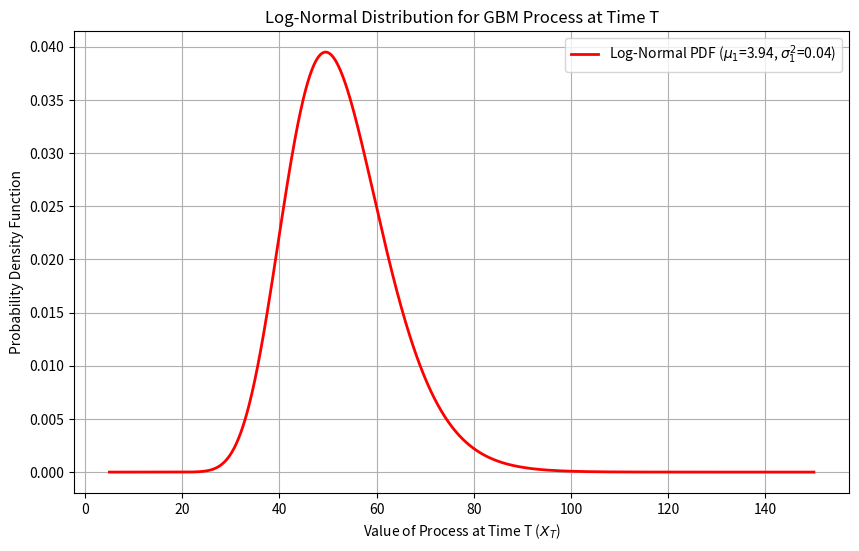

Write the Python code that produced this figure. (Note: this script raises an exception after producing the figure.)
import numpy as np
import matplotlib.pyplot as plt
from scipy.stats import lognorm

def plot_gbm_log_normal_distribution(X_t, mu, sigma, T_minus_t):
    """
    Plot the log-normal distribution for a GBM process at time T.

    Parameters:
    X_t (float): The value of the process at time t.
    mu (float): Drift coefficient of the GBM process.
    sigma (float): Volatility coefficient of the GBM process.
    T_minus_t (float): Time difference between T and t.
    """
   
    # Calculate the parameters of the log-normal distribution
    mu_1 = np.log(X_t) + (mu - 0.5 * sigma**2) * T_minus_t
    sigma_1 = sigma * np.sqrt(T_minus_t)

    # Generate values for the x-axis
    x = np.linspace(X_t * 0.1, X_t * 3, 1000)  

    # Calculate the log-normal distribution
    pdf = (1 / (x * sigma_1 * np.sqrt(2 * np.pi))) * np.exp(-0.5 * ((np.log(x) - mu_1) / sigma_1) ** 2)

    # Plot the log-normal distribution
    plt.figure(figsize=(10, 6))
    plt.plot(x, pdf, 'r-', lw=2, label=f'Log-Normal PDF ($\mu_1$={mu_1:.2f}, $\sigma_1^2$={sigma_1**2:.2f})')
    plt.title('Log-Normal Distribution for GBM Process at Time T')
    plt.xlabel('Value of Process at Time T ($X_T$)')
    plt.ylabel('Probability Density Function')
    plt.legend()
    plt.grid(True)
    plt.show()

# Define the parameters of the GBM process
X_t = 50  
mu = .05  
sigma = .2  
T_minus_t = 1  

plot_gbm_log_normal_distribution(X_t, mu, sigma, T_minus_t)

from scipy.stats import norm
import numpy as np

def black_scholes_call(S0, X, T, r, sigma):
    """
    Calculate the Black-Scholes option price for a European call option.

    Parameters:
    S0 (float): Current stock price
    X (float): Strike price of the option
    T (float): Time to expiration in years
    r (float): Risk-free interest rate
    sigma (float): Volatility of the stock 

    Returns:
    float: Price of the call option
    """
    # Calculate d1 and d2
    d1 = (np.log(S0 / X) + (r + 0.5 * sigma**2) * T) / (sigma * np.sqrt(T))
    d2 = d1 - sigma * np.sqrt(T)
    # Calculate the call option price
    call_price = (S0 * norm.cdf(d1)) - (X * np.exp(-r * T) * norm.cdf(d2))
    return call_price

def black_scholes_put(S0, X, T, r, sigma):
    """
    Calculate the Black-Scholes option price for a European put option.

    Parameters:
    S0 (float): Current stock price
    X (float): Strike price of the option
    T (float): Time to expiration in years
    r (float): Risk-free interest rate
    sigma (float): Volatility of the stock 

    Returns:
    float: Price of the put option
    """
    # Calculate d1 and d2
    d1 = (np.log(S0 / X) + (r + 0.5 * sigma**2) * T) / (sigma * np.sqrt(T))
    d2 = d1 - sigma * np.sqrt(T)
    # Calculate the call option price
    put_price = -(S0 * norm.cdf(-d1)) + (X * np.exp(-r * T) * norm.cdf(-d2))
    return put_price

# Given data
S0 = 50    # Current stock price
X = 50       # Strike price
T = 0.5      # Time to expiration in years
r = 0.01   # Risk-free interest rate 
sigma = 0.10 # Volatility of the stock 

# Calculate the call option price
call_option_price = black_scholes_call(S0, X, T, r, sigma)
put_option_price = black_scholes_put(S0, X, T, r, sigma)
call_option_price, put_option_price

import numpy as np
from scipy.stats import norm
import matplotlib.pyplot as plt
from ipywidgets import interact, FloatSlider

def black_scholes_call(S, K, T, r, sigma):
    d1 = (np.log(S / K) + (r + 0.5 * sigma**2) * T) / (sigma * np.sqrt(T))
    d2 = d1 - sigma * np.sqrt(T)
    return S * norm.cdf(d1) - K * np.exp(-r * T) * norm.cdf(d2)

def plot_option_price(K=100, T=1, r=0.05, sigma=0.2):
    S = np.linspace(50, 150, 100)  # Stock price range
    prices = black_scholes_call(S, K, T, r, sigma)
    
    # Payoff at time T for a call option
    payoff = np.maximum(S - K, 0)

    plt.figure(figsize=(10, 6))
    
    # Plotting the Black-Scholes Call Option Price
    plt.plot(S, prices, label='Call Option Price')
    
    # Plotting the Payoff at time T
    plt.plot(S, payoff, label='Payoff at T', linestyle='--', color='red')
    
    plt.xlabel('Stock Price')
    plt.ylabel('Value')
    plt.title('Black-Scholes Call Option Price and Payoff at T')
    plt.legend()
    plt.grid(True)
    
    # Fixing the x and y axes
    plt.xlim([50, 150])
    plt.ylim([0,60])
    
    plt.show()

interact(plot_option_price, K=(50,150,5), T=(0.01,2,0.01), r=(0,0.1,0.01), sigma=(0.01,1,0.01))


from scipy.stats import norm
import numpy as np

def european_call_price_and_greeks(S, X, T, r, sigma):
    """
    Calculate the price and Greeks for a European call option.

    Parameters:
    S (float): Current stock price
    X (float): Strike price
    T (float): Time to expiration in years
    r (float): Risk-free interest rate
    sigma (float): Volatility of the stock

    Returns:
    tuple: Option price, Delta, Gamma, Theta, Vega, Rho
    """
    # Calculate d1 and d2
    d1 = (np.log(S / X) + (r + 0.5 * sigma ** 2) * T) / (sigma * np.sqrt(T))
    d2 = d1 - sigma * np.sqrt(T)

    # Calculate the price of the call option
    price = S * norm.cdf(d1) - X * np.exp(-r * T) * norm.cdf(d2)

    # Calculate Greeks
    delta = norm.cdf(d1)
    gamma = norm.pdf(d1) / (S * sigma * np.sqrt(T))
    theta = -S * norm.pdf(d1) * sigma / (2 * np.sqrt(T)) - r * X * np.exp(-r * T) * norm.cdf(d2)
    vega = S * np.sqrt(T) * norm.pdf(d1)
    rho = T * X * np.exp(-r * T) * norm.cdf(d2)

    return price, delta, gamma, theta, vega, rho

# Example usage
S0 = 100  # Current stock price
X = 100   # Strike price
T = 1    # Time to expiration (1 year)
r = 0.05  # Risk-free interest rate
sigma = 0.2  # Volatility of the stock

price, delta, gamma, theta, vega, rho = european_call_price_and_greeks(S0, X, T, r, sigma)
print(f"Call Price: {price:.2f}, Delta: {delta:.2f}, Gamma: {gamma:.2f}, Theta: {theta:.2f}, Vega: {vega:.2f}, Rho: {rho:.2f}")


import numpy as np
import matplotlib.pyplot as plt
from scipy.stats import norm

def black_scholes_call(S, K, T, r, sigma):
    d1 = (np.log(S / K) + (r + 0.5 * sigma ** 2) * T) / (sigma * np.sqrt(T))
    d2 = d1 - sigma * np.sqrt(T)
    call_price = np.where(T <= 0, np.maximum(S-K, 0), S * norm.cdf(d1) - K * np.exp(-r * T) * norm.cdf(d2))
    return call_price

def delta_call(S, K, T, r, sigma):
    d1 = (np.log(S / K) + (r + 0.5 * sigma ** 2) * T) / (sigma * np.sqrt(T))
    delta = np.where(T <= 0, 1.0 * (S > K), norm.cdf(d1))
    return delta

# Parameters
S0, K, T, r, sigma, mu = 100, 100, 1, 0.05, 0.2, .3
dt, N = 1/252, int(T / (1/252))

# Simulate stock path
stock_price_changes = (mu - 0.5 * sigma ** 2) * dt + sigma * np.sqrt(dt) * np.random.randn(N-1)
S = S0 * np.exp(np.cumsum(np.insert(stock_price_changes, 0, 0)))

# Time to maturity for each step
T_remaining = T - np.arange(N) * dt

# Calculate option prices and delta
call_prices = black_scholes_call(S, K, T_remaining, r, sigma)
D = delta_call(S, K, T_remaining, r, sigma)

# Calculate stock investment based on delta
stock_investment = D * S

# Initialize bank investment and portfolio value arrays
bank_investment = np.zeros(N)
Pi = np.zeros(N)

# Initial bank investment and portfolio value
bank_investment[0] = call_prices[0] - stock_investment[0]
Pi[0] = bank_investment[0] + stock_investment[0] - call_prices[0]

# Update bank investment and portfolio value for each step
for t in range(1, N):
    bank_investment[t] = bank_investment[t-1] * np.exp(r * dt) - (stock_investment[t] -D[t-1]*S[t])

# Calculate portfolio value
Pi = bank_investment  + stock_investment# - call_prices

# Plot results
plt.figure(figsize=(12, 7))
plt.plot(Pi, label='Portfolio Value')
plt.plot(call_prices, label='Call Option Price', linestyle='--')
plt.xlabel('Time Steps')
plt.ylabel('Value')
plt.title('Delta Hedged Portfolio and Call Option Price')
plt.legend()
plt.show()

import numpy as np
import matplotlib.pyplot as plt
from scipy.stats import norm

def black_scholes_call(S, K, T, r, sigma):
    d1 = (np.log(S / K) + (r + 0.5 * sigma ** 2) * T) / (sigma * np.sqrt(T))
    d2 = d1 - sigma * np.sqrt(T)
    call_price = np.where(T <= 0, np.maximum(S-K, 0), S * norm.cdf(d1) - K * np.exp(-r * T) * norm.cdf(d2))
    return call_price

def delta_call(S, K, T, r, sigma):
    d1 = (np.log(S / K) + (r + 0.5 * sigma ** 2) * T) / (sigma * np.sqrt(T))
    delta = np.where(T <= 0, 1.0 * (S > K), norm.cdf(d1))
    return delta

def gamma_call(S, K, T, r, sigma):
    d1 = (np.log(S / K) + (r + 0.5 * sigma ** 2) * T) / (sigma * np.sqrt(T))
    gamma = np.where(T <= 0, 0, norm.pdf(d1) / (S * sigma * np.sqrt(T)))
    return gamma

# Parameters
S0, K, T, r, sigma, mu = 100, 100, 1, 0.05, 0.2, 0.3
dt, N = 1/252, int(T / (1/252))

# Simulate stock path
stock_price_changes = (mu - 0.5 * sigma ** 2) * dt + sigma * np.sqrt(dt) * np.random.randn(N-1)
S = S0 * np.exp(np.cumsum(np.insert(stock_price_changes, 0, 0)))

# Time to maturity for each step
T_remaining = T - np.arange(N) * dt
# Calculate option prices and Greeks
call_prices = black_scholes_call(S, K, T_remaining, r, sigma)
option_prices = black_scholes_call(S, K+20, T_remaining+1 , r, sigma)
D = delta_call(S, K, T_remaining, r, sigma)
G = gamma_call(S, K, T_remaining, r, sigma)
D_option = delta_call(S, K+20, T_remaining+1 , r, sigma)
G_option = gamma_call(S, K+20, T_remaining+1 , r, sigma)

# Calculate A, B, stock, option, and bank investments
B = G / G_option
A = D - B * D_option
option_investment = B * option_prices
stock_investment = A * S
bank_investment = np.zeros(N)
bank_investment[0] = call_prices[0] - stock_investment[0] - option_investment[0]

# Update bank investment for each step
for t in range(1, N):
    bank_investment[t] = bank_investment[t-1] * np.exp(r * dt) - (stock_investment[t] - A[t-1] * S[t]) - (option_investment[t] - B[t-1] * option_prices[t])

# Calculate portfolio value
Pi = bank_investment + option_investment + stock_investment #- call_prices

# Plot results
plt.figure(figsize=(12, 7))
plt.plot(Pi, label='Portfolio Value')
plt.plot(call_prices, label='Call Option Price', linestyle='--')
plt.xlabel('Time Steps')
plt.ylabel('Value')
plt.title('Delta-Gamma Hedged Portfolio and Call Option Price')
plt.legend()
plt.show()

# %pip install yfinance
import yfinance as yf #use pip install yfinance if yfinance not installed
import numpy as np
import matplotlib.pyplot as plt
from scipy.stats import norm

def plot_real_sp500_returns_with_gaussian():
    # Fetch S&P 500 data from Yahoo Finance
    sp500 = yf.download('^GSPC', start='2000-01-01', end='2024-01-01')

    # Calculate daily returns
    sp500['Daily Return'] = sp500['Adj Close'].pct_change()

    # Drop NaN values
    returns = sp500['Daily Return'].dropna()

    # Plot histogram of the returns
    plt.figure(figsize=(10, 6))
    count, bins, ignored = plt.hist(returns, 100, density=True, alpha=0.6, color='g')

    # Fit a Gaussian curve to the data
    mu, std = norm.fit(returns)

    # Plot the Gaussian curve
    xmin, xmax = plt.xlim()
    x = np.linspace(xmin, xmax, 100)
    p = norm.pdf(x, mu, std)
    plt.plot(x, p, 'k', linewidth=2)
    title = "Fit results: mu = {:.5f},  std = {:.5f}".format(mu, std)
    plt.title(title)

    plt.show()

plot_real_sp500_returns_with_gaussian()


from datetime import datetime
def calculate_days_to_expiration(current_date, expiration_date):
    """
    Calculate the number of days from the current date to the expiration date.

    Parameters:
    current_date (str): Current date in the format 'YYYY-MM-DD'
    expiration_date (str): Expiration date in the format 'YYYY-MM-DD'

    Returns:
    int: Number of days from the current date to the expiration date
    """
    # Convert strings to datetime objects
    current_date = datetime.strptime(current_date, '%Y-%m-%d')
    expiration_date = datetime.strptime(expiration_date, '%Y-%m-%d')
    
    # Calculate the difference in days
    days_to_expiration = (expiration_date - current_date).days
    
    return days_to_expiration

current_date = '2024-02-07'  # February 7, 2024
expiration_date = '2025-01-17'  # January 17, 2025
days_to_expiration = calculate_days_to_expiration(current_date, expiration_date)
# Given parameters
S0 = 189  # Current stock price of AAPL
r = 0.0531  # Risk-free interest rate (annualized) Currently # 5.31
T = days_to_expiration / 365  # Time to expiration in years

# Table of options
options = [
    {"Strike Price": 165.00, "Volatility": 20},
    {"Strike Price": 170.00, "Volatility": 20},
    {"Strike Price": 175.00, "Volatility": 20},
    {"Strike Price": 180.00, "Volatility": 20},
    {"Strike Price": 185.00, "Volatility": 20},
    {"Strike Price": 190.00, "Volatility": 20},
    {"Strike Price": 195.00, "Volatility": 20},
    {"Strike Price": 200.00, "Volatility": 20},
    {"Strike Price": 205.00, "Volatility": 20},
    {"Strike Price": 210.00, "Volatility": 20},
]

# Calculate and print the Black-Scholes price for each option
for option in options:
    X = option["Strike Price"]
    sigma = option["Volatility"] / 100  # Convert percentage to decimal
    black_scholes_price = black_scholes_call(S0, X, T, r, sigma)
    print(f"Strike Price: ${X}, Black-Scholes Price: ${black_scholes_price:.2f}")

import numpy as np
import scipy.stats as stats
from scipy.optimize import brentq
import matplotlib.pyplot as plt
import pandas as pd

# Define the Black-Scholes price for a European call option
def black_scholes_call(S0, E, T, r, sigma):
    d1 = (np.log(S0 / E) + (r + 0.5 * sigma**2) * T) / (sigma * np.sqrt(T))
    d2 = d1 - sigma * np.sqrt(T)
    return S0 * stats.norm.cdf(d1) - E * np.exp(-r * T) * stats.norm.cdf(d2)

# Function to calculate implied volatility
def implied_volatility_call(S0, E, T, r, market_price):
    def difference_in_price(sigma):
        return black_scholes_call(S0, E, T, r, sigma) - market_price
    implied_vol = brentq(difference_in_price, 0.01, 3)
    return implied_vol

# Market data
S0 = 189
r = 0.0531
T = (pd.to_datetime('2025-01-17') - pd.to_datetime('2024-02-07')).days / 365.25

# Options data
options_data = {
    'Strike Price': [165, 170, 175, 180, 185, 190, 195, 200, 205, 210],
    'Current Price': [36.56, 32.97, 29.73, 25.75, 22.70, 19.86, 17.00, 14.50, 12.61, 10.23]
}

# Calculate implied volatility for each option
implied_vols = []
for E, market_price in zip(options_data['Strike Price'], options_data['Current Price']):
    iv = implied_volatility_call(S0, E, T, r, market_price)
    implied_vols.append(iv)

# Plot the implied volatility smile
plt.figure(figsize=(10, 5))
plt.plot(options_data['Strike Price'], implied_vols, marker='o')
plt.xlabel('Strike Price')
plt.ylabel('Implied Volatility')
plt.title('Implied Volatility Smile for AAPL Options')
plt.grid(True)
plt.show()


#Plot fractional Brownian Motion

#%pip install fbm
from fbm import FBM

f = FBM(n=1024, hurst=0.1, length=1, method='daviesharte')

fbm_sample = f.fbm()
t_values = f.times()
plt.plot(t_values, fbm_sample)



import numpy as np
import matplotlib.pyplot as plt
from scipy.stats import norm

n_simulations = 100
n_periods = 1000  # Number of periods in each simulation
up_factor = 2 # Asset goes up by 100%
down_factor = .5  # Asset goes down by 50%%

# Function to simulate the process over time for visualization
def simulate_process_over_time(n_periods, up_factor, down_factor, n_simulations, balanced=True):
    all_paths = np.zeros((n_simulations, n_periods + 1))  # +1 to include the initial value
    for i in range(n_simulations):
        values = [1]  # Start each simulation with a value of 1
        stock = 0.5  # Initial stock proportion for balanced portfolio
        cash = 0.5  # Initial cash proportion for balanced portfolio
        for _ in range(n_periods):
            if np.random.rand() < 0.5:
                change_factor = up_factor
            else:
                change_factor = down_factor
            
            if balanced:
                # Update stock value and rebalance
                stock *= change_factor
                total = stock + cash
                stock = total / 2
                cash = total / 2
                values.append(stock + cash)
            else:
                # Update value without rebalancing
                values.append(values[-1] * change_factor)
                
        all_paths[i] = values

    return all_paths

# Generate paths
unbalanced_paths = simulate_process_over_time(n_periods, up_factor, down_factor, n_simulations, balanced=False)
balanced_paths = simulate_process_over_time(n_periods, up_factor, down_factor, n_simulations, balanced=True)

# Plotting
fig, axs = plt.subplots(2, 1, figsize=(10, 12))

# Unbalanced Portfolio Paths
for path in unbalanced_paths:
    axs[0].plot(path)
axs[0].set_title('Unbalanced Portfolio Value Over Time')
axs[0].set_xlabel('Time Period')
axs[0].set_ylabel('Portfolio Value')
axs[0].set_yscale('log')
# Balanced Portfolio Paths
for path in balanced_paths:
    axs[1].plot(path)
axs[1].set_title('Balanced Portfolio Value Over Time')
axs[1].set_xlabel('Time Period')
axs[1].set_ylabel('Portfolio Value')
axs[1].set_yscale('log')
plt.tight_layout()
plt.show()


# Example of covariance matrix
#%pip install yfinance

import yfinance as yf

tickers = ['AAPL', 'GOOGL', 'MSFT', 'AMZN', 'META']
start_date = '2018-01-01'
end_date = '2024-01-01'
data = yf.download(tickers, start=start_date, end=end_date)
adj_close = data['Adj Close']
returns = adj_close.pct_change().dropna()
daily_covariance_matrix = returns.cov(ddof=1)
covariance_matrix = daily_covariance_matrix * 252
print(covariance_matrix)

# Calculation of portfolio mean and variance
import numpy as np

yearly_returns = returns.mean() * 252
num_stocks = len(tickers)
weights = np.array([1/num_stocks] * num_stocks) # Portfolio of equal weights
portfolio_return = np.dot(weights, yearly_returns)
portfolio_variance = np.dot(weights.T, np.dot(covariance_matrix, weights))
portfolio_std_dev = np.sqrt(portfolio_variance)

print("Portfolio Return:", portfolio_return)
print("Asset Returns:", yearly_returns)
print("Portfolio Variance:", portfolio_variance)
print("Portfolio Standard Deviation (Volatility):", portfolio_std_dev)

# Plot of mean return vs. volatility for random portfolios
#%pip install seaborn
import matplotlib.pyplot as plt
import seaborn as sns

sns.set(style="whitegrid")
num_portfolios = 1000000
portfolio_returns = []
portfolio_volatility = []

for _ in range(num_portfolios):
    random_weights = np.random.random(num_stocks)
    random_weights /= np.sum(random_weights)
    portfolio_return = np.dot(random_weights, yearly_returns)
    portfolio_returns.append(portfolio_return)
    portfolio_variance = np.dot(random_weights.T, np.dot(covariance_matrix, random_weights))
    portfolio_volatility.append(np.sqrt(portfolio_variance))

plt.figure(figsize=(8, 6))
plt.scatter(portfolio_volatility, portfolio_returns, c='blue', marker='o', s=10, alpha=0.3)
plt.scatter(np.sqrt(np.diag(covariance_matrix)), yearly_returns, c='red', marker='o', s=20, label='Individual Assets')
plt.xlabel('Portfolio Volatility (Standard Deviation)')
plt.ylabel('Portfolio Mean Return ')
plt.title('Mean Return vs. Volatility for Random Portfolios (No Shorting)')
plt.grid(True)
plt.show()

import matplotlib.pyplot as plt
import seaborn as sns

sns.set(style="whitegrid")
num_portfolios = 10000
portfolio_returns = []
portfolio_volatility = []

for _ in range(num_portfolios):
    random_weights = 2*np.random.random(num_stocks)-1
    random_weights /= np.sum(random_weights)
    portfolio_return = np.dot(random_weights, yearly_returns)
    portfolio_returns.append(portfolio_return)
    portfolio_variance = np.dot(random_weights.T, np.dot(covariance_matrix, random_weights))
    portfolio_volatility.append(np.sqrt(portfolio_variance))


filtered_returns = []
filtered_volatility = []
for ret, vol in zip(portfolio_returns, portfolio_volatility):
    if ( vol <= np.percentile(portfolio_volatility, 95)):
        filtered_returns.append(ret)
        filtered_volatility.append(vol)

plt.figure(figsize=(12, 8))
plt.scatter(filtered_volatility, filtered_returns, c='blue', marker='o', s=10, alpha=0.3)
plt.scatter(np.sqrt(np.diag(covariance_matrix)), yearly_returns, c='red', marker='o', s=20, label='Individual Assets')
plt.xlabel('Portfolio Volatility (Standard Deviation)')
plt.ylabel('Portfolio Mean Return')
plt.title('Mean Return vs. Volatility for Random Portfolios (Shorting allowed)')
plt.grid(True)
plt.show()

import matplotlib.pyplot as plt
import seaborn as sns
import copy

sns.set(style="whitegrid")
r=0.03
yearly_returnsr=copy.deepcopy(yearly_returns)
covariance_matrixr=copy.deepcopy(covariance_matrix)
num_stocksr=num_stocks
yearly_returnsr['RF'] = r
covariance_matrixr['RF'] = 0.0
covariance_matrixr.loc['RF'] = 0.0
num_stocksr=num_stocks+1
num_portfolios = 10000
portfolio_returnsr = []
portfolio_volatilityr = []

for _ in range(num_portfolios):
    random_weights = 2*np.random.random(num_stocksr)-1
    random_weights /= np.sum(random_weights)
    portfolio_return = np.dot(random_weights, yearly_returnsr)
    portfolio_returnsr.append(portfolio_return)
    portfolio_variance = np.dot(random_weights.T, np.dot(covariance_matrixr, random_weights))
    portfolio_volatilityr.append(np.sqrt(portfolio_variance))

filtered_returnsr = []
filtered_volatilityr = []
for ret, vol in zip(portfolio_returnsr, portfolio_volatilityr):
    if (vol <= np.percentile(portfolio_volatilityr, 95)):
        filtered_returnsr.append(ret)
        filtered_volatilityr.append(vol)


plt.figure(figsize=(12, 8))
plt.scatter(filtered_volatilityr, filtered_returnsr, c='blue', marker='o', s=10, alpha=0.3)
plt.scatter(np.sqrt(np.diag(covariance_matrixr)), yearly_returnsr, c='red', marker='o', s=20, label='Individual Assets')
plt.xlabel('Portfolio Volatility (Standard Deviation)')
plt.ylabel('Portfolio Mean Return')
plt.title('Mean Return vs. Volatility for Random Portfolios (Shorting allowed with a risk free asset)')
plt.grid(True)
plt.show()

# Plot the  portfolio returns vs. filtered portfolio volatility
plt.figure(figsize=(12, 8))
plt.scatter(filtered_volatilityr, filtered_returnsr, c='green', marker='o', s=10, alpha=0.3)
plt.scatter(filtered_volatility, filtered_returns, c='blue', marker='o', s=10, alpha=0.3)
plt.scatter(np.sqrt(np.diag(covariance_matrix)), yearly_returns, c='red', marker='o', s=20, label='Individual Assets')
plt.xlabel('Portfolio Volatility (Standard Deviation)')
plt.ylabel('Portfolio Mean Return')
plt.title('Mean Return vs. Volatility for Random Portfolios (Shorting allowed)')
plt.grid(True)
plt.show()

# Solution to porblem 1

import numpy as np
import pandas as pd
import yfinance as yf

# Step 1: Download historical stock data for the 10 stocks
tickers = ['AAPL', 'MSFT', 'AMZN', 'GOOGL', 'META', 'TSLA', 'BRK-B', 'JPM', 'JNJ', 'V']

# Download adjusted close price data for the past 5 years
data = yf.download(tickers, start='2018-01-01', end='2023-01-01')['Adj Close']

# Step 2: Calculate daily returns
returns = data.pct_change().dropna()

# Step 3: Calculate mean returns and covariance matrix
mean_returns = returns.mean()*252
cov_matrix = returns.cov()*252

# Step 4: Calculate the weights for the two funds
# Fund 1: lambda = 0, mu = 1
fund1_weights = np.linalg.solve(cov_matrix, np.ones(len(tickers)))
fund1_weights /= fund1_weights.sum()

# Fund 2: lambda = 1, mu = 0
fund2_weights = np.linalg.solve(cov_matrix, mean_returns)
fund2_weights /= fund2_weights.sum()

# Step 5: Calculate the expected return for each fund
fund1_return = fund1_weights @ mean_returns
fund2_return = fund2_weights @ mean_returns 

# Step 6: Calculate the weights for the two funds to achieve the target return
target_return = 0.15
alpha = (target_return - fund1_return) / (fund2_return - fund1_return)

# Step 7: Calculate the final portfolio weights
final_weights_two_fund = alpha * fund2_weights + (1 - alpha) * fund1_weights


#Step 8: Check that we actually achieved the desired return
fund_return = final_weights_two_fund @ mean_returns
vol=(final_weights_two_fund @ cov_matrix @ final_weights_two_fund)**0.5
print(f"Return of constructed portfolio: {(fund_return)*100:,.2f}%")
print(f"Volatility of constructed portfolio: {vol:,.4f}")
print(f"Alpha: {alpha:.2f}")

# Step 9: Create a dataframe with all the neccessary info
variances = returns.var()*252
portfolio_df = pd.DataFrame({'Avg Return': mean_returns,
                             'Variance': variances,
                             'Fund 1 weights': fund1_weights,
                             'Fund 2 weights': fund2_weights,
                             'Final weights': final_weights_two_fund})

# Display the final DataFrame
portfolio_df

# Import necessary libraries
import numpy as np
import pandas as pd

#We'll use the Covaraince matrix and returns vector generated from problem 1:


# Step 1: Define risk-free rate and target return
risk_free_rate = 0.05
target_return = 0.15

# Step 2: Calculate excess returns and weights for the risky portfolio
excess_returns = mean_returns - risk_free_rate
risky_weights = np.linalg.solve(cov_matrix, excess_returns)

# Normalize the weights
risky_weights = risky_weights / risky_weights.sum()

# Step 3: Calculate the weights for the risk-free asset
portfolio_mean_return = risky_weights @mean_returns
desired_risky_weight = (target_return - risk_free_rate) / (portfolio_mean_return - risk_free_rate)
desired_risk_free_weight = 1 - desired_risky_weight

# Step 4: Create the final portfolio
final_weights_one_fund = desired_risky_weight * risky_weights


# Step 5: Calculate the varaince of the portfolio we contructed here and the portfolio from last problem
var_one_fund=final_weights_one_fund.T @ cov_matrix @ final_weights_one_fund
vol_one_fund = np.sqrt(var_one_fund)

var_two_fund=final_weights_two_fund.T @ cov_matrix @ final_weights_two_fund
vol_two_fund = np.sqrt(var_two_fund)

# Step 6: Create a dataframe with all the neccessary info
portfolio_df = pd.DataFrame({
    'Avg Return': mean_returns,
    'Variance': variances,
    'One Fund weights': risky_weights,
    'Final weights': final_weights_one_fund
})



#Step 7: Check that we actually achieved the desired return
fund_return = final_weights_one_fund @ mean_returns+desired_risk_free_weight*risk_free_rate
print(f"Return of constructed portfolio: {(fund_return)*100:,.2f}%")
print(f"Portfolio weight: {desired_risky_weight:.2f}")

print(f"Volatility of two-fund portfolio: {(vol_two_fund)*100:,.2f}%")
print(f"Volatility of one-fund portfolio: {(vol_one_fund)*100:,.2f}%")
print(f"Decrease of volatility by investing in a risk free asset as well: {(vol_two_fund-vol_one_fund)*100:,.2f}%")

portfolio_df


#CAPM of AAPL

import yfinance as yf
import numpy as np
import pandas as pd

#Risk-free rate
rf_rate = 0.04

# Download historical data for required assets
ticker = "AAPL"
index_ticker = "^GSPC"  # S&P 500
start = "2018-01-01"
end = "2024-01-01"

ticker_data = yf.download(ticker, start=start, end=end)
index_data = yf.download(index_ticker, start=start, end=end)

# Calculate returns
ticker_returns = ticker_data['Close'].pct_change()[1:]
index_returns = index_data['Close'].pct_change()[1:]

# Calculate covariance of AAPL and S&P 500
covariance = np.cov(ticker_returns, index_returns)[0][1]*252

# Calculate the variance of S&P 500
variance = np.var(index_returns)*252

# Beta is calculated as covariance of returns of AAPL and S&P 500 divided by variance of returns of S&P 500
beta = covariance/variance

# Calculate expected market return
expected_market_return = np.mean(index_returns)*252

# Calculate expected return of AAPL using CAPM
expected_return = rf_rate + beta * (expected_market_return - rf_rate)

# Calculate actual mean return of AAPL
actual_return = np.mean(ticker_returns)*252

print(f"Beta of {ticker}  is {beta:,.2f}")
print(f"Expected return of the market: {expected_market_return:,.2f}")
print(f"Expected return of {ticker} using CAPM: {expected_return:,.2f}")
print(f"Actual yearly return of {ticker}: {actual_return:,.2f}")


import matplotlib.pyplot as plt
rf_rate = 0.00
# Plotting the returns of AAPL against the S&P 500
plt.figure(figsize=(10, 6))
plt.scatter(ticker_returns,  index_returns,alpha=0.5)
plt.title(f"CAPM Analysis: {index_ticker} vs {ticker}")
plt.xlabel(f"{ticker} Returns")
plt.ylabel("S&P 500 Returns")

# Adding the regression line (CAPM line)
market_returns_range = np.linspace(min(index_returns), max(index_returns), 100)
capm_line = rf_rate + beta * (market_returns_range - rf_rate)
plt.plot( capm_line, market_returns_range, color='red', label='CAPM Line')

plt.legend()
plt.grid(True)
plt.show()

#CAPM of AAPL
import yfinance as yf
import numpy as np
import pandas as pd

#Risk-free rate
rf_rate = 0.04

# Download historical data for required assets
ticker = "AAPL"
index_ticker = "^GSPC"  # S&P 500
start = "2018-01-01"
end = "2024-01-01"

ticker_data = yf.download(ticker, start=start, end=end)
index_data = yf.download(index_ticker, start=start, end=end)

# Calculate returns
ticker_returns = ticker_data['Close'].pct_change()[1:]
index_returns = index_data['Close'].pct_change()[1:]

# Calculate covariance of AAPL and S&P 500
covariance = np.cov(ticker_returns, index_returns, ddof=1)[0][1]*252

# Calculate the variance of S&P 500
variance = np.var(index_returns, ddof=1)*252

# Beta is calculated as covariance of returns of AAPL and S&P 500 divided by variance of returns of S&P 500
beta = covariance/variance

# Calculate the variance of AAPL
ticker_variance = np.var(ticker_returns,  ddof=1)*252

#Calculate idiosyncratic error
idiosyncratic_error=ticker_variance-beta**2*variance

print(f"Idiosyncratic error of {ticker}  is {idiosyncratic_error:,.4f}")
print(f"Total variance of {ticker}  is {ticker_variance:,.4f}")


import numpy as np

# Returns data
NASDAQ = np.array([-1.8, 15.91, 38.32, 13.4, 5.73, 7.5, 28.48, -3.88, 35.23, 43.64])
DOW = np.array([5.53, 7.26, 26.5, 7.52, -2.23, 13.42, 25.08, -5.63, 22.34, 7.25])
SPY = np.array([0, 13.41, 29.6, 11.39, -0.73, 9.54, 19.42, -6.24, 28.88, 16.26])
AAPL = np.array([27, 31.40, 5.42, 37.72, -4.64, 10.03, 46.11, -6.79, 86.16, 80.75])

indices = {
    "NASDAQ": NASDAQ,
    "DOW": DOW,
    "SPY": SPY
}

for name, index in indices.items():
    # Calculate mean returns
    mu_index = np.mean(index)
    mu_stock = np.mean(AAPL)

    # Calculate variances
    var_index = np.var(index,ddof=1)
    var_stock = np.var(AAPL,ddof=1)

    # Calculate beta and alpha
    cov_matrix = np.cov(AAPL, index, ddof=1)

    beta = cov_matrix[1, 0] / var_index
    alpha = mu_stock - beta * mu_index

    # Calculate residual variance
    e_stock = AAPL - alpha - beta * index
    e_var = var_stock - beta**2 * var_index
    # Print results
    print(f"\nResults for {name}:")
    print(f"Alpha: {alpha:.2f}")
    print(f"Beta: {beta:.2f}")
    print(f"Total Variance: {var_stock:.2f}")
    print(f"Residual Variance: {e_var:.2f}")

X = np.vstack([np.ones(len(AAPL)), NASDAQ, DOW, SPY, ]).T
loadings_pc = np.linalg.inv(X.T @ X) @ X.T @ AAPL
predicted_AAPL = X @ loadings_pc
residuals = AAPL - predicted_AAPL

total_variance = np.var(AAPL, ddof=1)
residual_variance = np.var(residuals, ddof=1)
print(f"Factor Loadings: {loadings_pc}")
print(f"Total Variance of AAPL: {total_variance:.4f}")
print(f"Residual Variance: {residual_variance:.4f}")